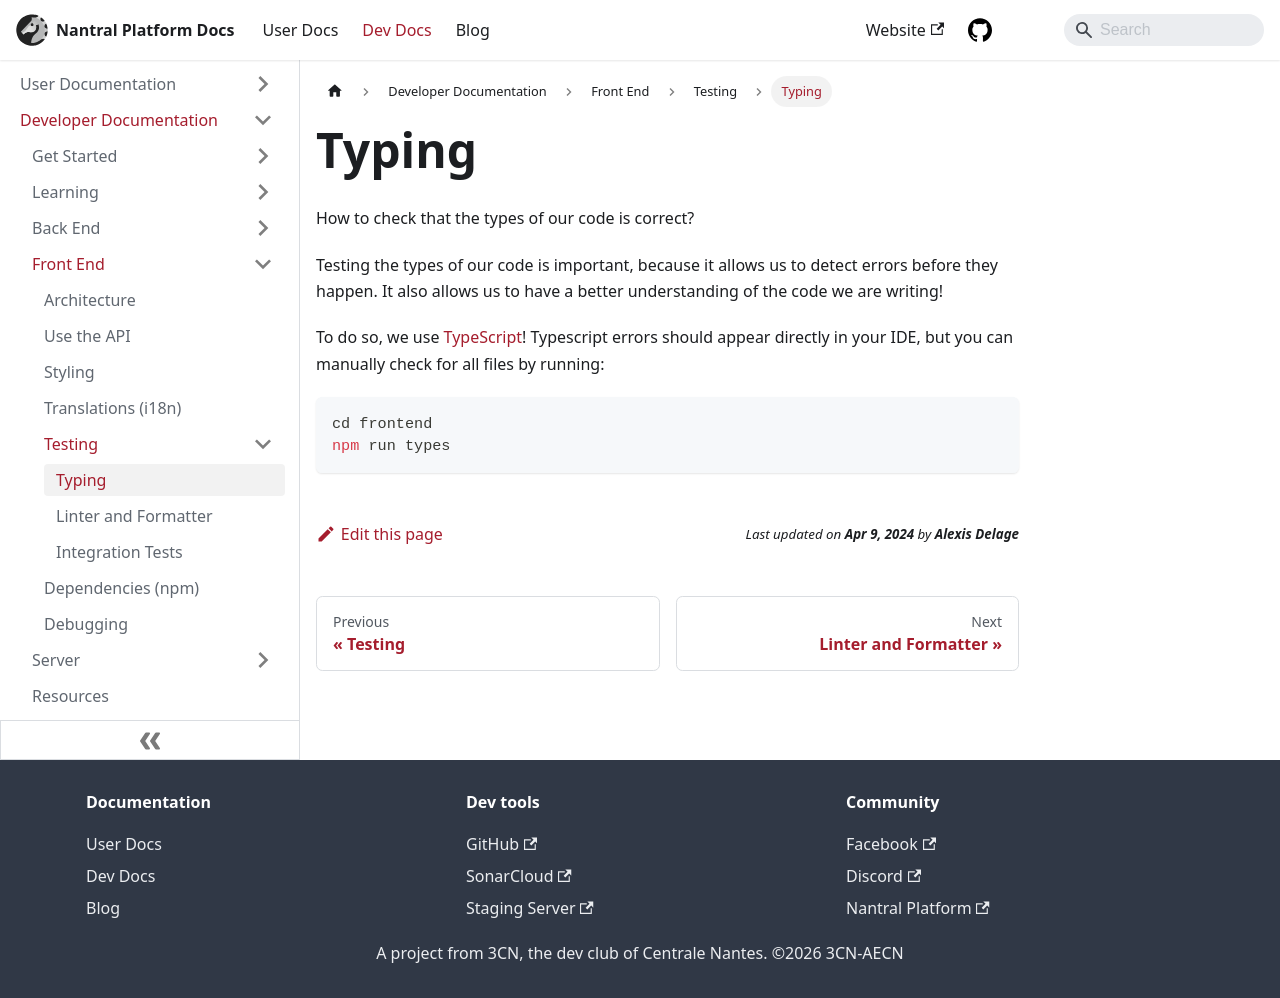

repository: 3cn-ecn/nantralPlatform · page: dev/frontend/testing/typing/index.html · generator: docusaurus

---
sidebar_position: 1
---

# Typing

How to check that the types of our code is correct?

Testing the types of our code is important, because it allows us to detect
errors before they happen. It also allows us to have a better understanding of
the code we are writing!

To do so, we use [TypeScript](https://www.typescriptlang.org/)! Typescript
errors should appear directly in your IDE, but you can manually check for all
files by running:

```bash
cd frontend
npm run types
```
